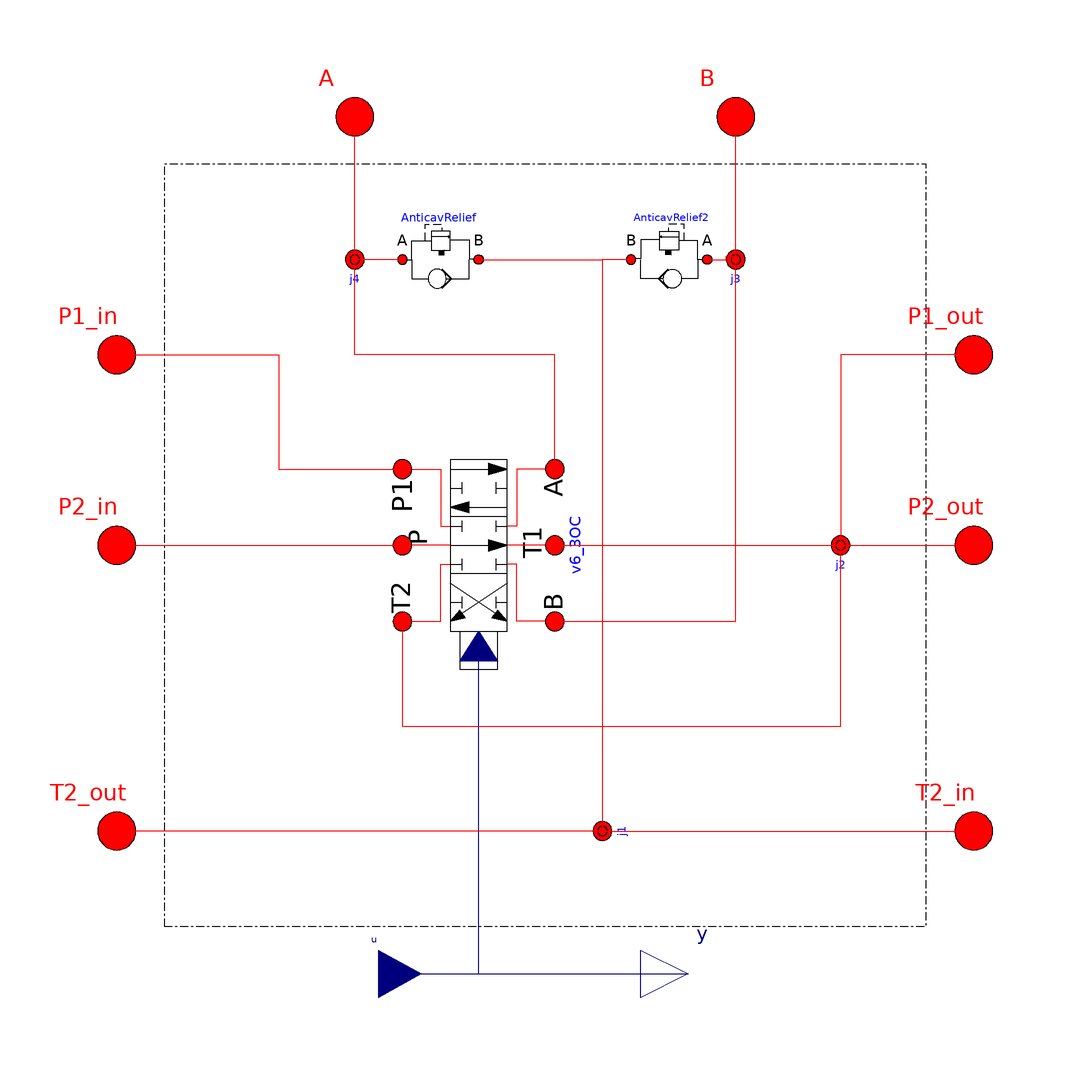

This picture is the connection diagram that the Modelica source below describes through its graphical annotations.

model SV6_3OCSeries "Sectional valve "
   extends OpenHydraulics.Interfaces.PartialFluidComponent;
    // parameters
  parameter Integer sizeOfInputs=1 "Size of input array";
  parameter Integer inputIndex=1 "Index of command for this valve";

    //ports
  OpenHydraulics.Interfaces.FluidPort P1_in
    annotation (Placement(transformation(extent={{-100,30},{-80,50}},
          rotation=0)));
  OpenHydraulics.Interfaces.FluidPort P2_in
    annotation (Placement(transformation(extent={{-100,-10},{-80,10}},
          rotation=0)));
  OpenHydraulics.Interfaces.FluidPort T2_out
    annotation (Placement(transformation(extent={{-100,-70},{-80,-50}},
          rotation=0)));
  OpenHydraulics.Interfaces.FluidPort P1_out
    annotation (Placement(transformation(extent={{80,30},{100,50}},
          rotation=0)));
  OpenHydraulics.Interfaces.FluidPort P2_out
    annotation (Placement(transformation(extent={{80,-10},{100,10}},
          rotation=0)));
  OpenHydraulics.Interfaces.FluidPort T2_in
    annotation (Placement(transformation(extent={{80,-70},{100,-50}},
          rotation=0)));
  OpenHydraulics.Interfaces.FluidPort A
    annotation (Placement(transformation(extent={{-50,80},{-30,100}},
          rotation=0)));
  OpenHydraulics.Interfaces.FluidPort B
    annotation (Placement(transformation(extent={{30,80},{50,100}},
          rotation=0)));
  Modelica.Blocks.Interfaces.RealInput u[sizeOfInputs]
    annotation (Placement(transformation(extent={{-44,-100},{-26,-80}},
          rotation=0)));
  Modelica.Blocks.Interfaces.RealOutput y[sizeOfInputs]
    annotation (Placement(transformation(extent={{20,-100},{40,-80}},
          rotation=0)));

    //junctions
  OpenHydraulics.Components.Lines.NJunction j1(n_ports=4)
    annotation (Placement(transformation(
        origin={12,-60},
        extent={{-10,-10},{10,10}},
        rotation=90)));

  OpenHydraulics.Components.Lines.NJunction j2(n_ports=4)
    annotation (Placement(transformation(extent={{52,-10},{72,10}},
          rotation=0)));

  OpenHydraulics.Components.Lines.NJunction j3
    annotation (Placement(transformation(extent={{30,50},{50,70}},
          rotation=0)));

  OpenHydraulics.Components.Lines.NJunction j4
    annotation (Placement(transformation(extent={{-50,50},{-30,70}},
          rotation=0)));

    //components
  OpenHydraulics.Components.Valves.DirectionalValves.V6_3OC v6_3OC
    annotation (Placement(transformation(
        origin={-14,0},
        extent={{-20,-20},{20,20}},
        rotation=270)));

  OpenHydraulics.Components.Valves.Anticavitation_ReliefValve AnticavRelief
    annotation (Placement(transformation(extent={{-32,50},{-12,70}},
          rotation=0)));
  OpenHydraulics.Components.Valves.Anticavitation_ReliefValve AnticavRelief2
    annotation (Placement(transformation(extent={{36,50},{16,70}},
          rotation=0)));

    //equations and connect
equation
  connect(j4.port[1], A) annotation (Line(points={{-40,59.3333},{-40,90}},
        color={255,0,0}));
  connect(j3.port[1],B)  annotation (Line(points={{40,59.3333},{40,90},{
          40,90}}, color={255,0,0}));
  connect(u, y)
    annotation (Line(points={{-35,-90},{30,-90}}, color={0,0,127}));
  connect(u[inputIndex], v6_3OC.control)          annotation (Line(points=
         {{-35,-90},{-14,-90},{-14,-21.2}}, color={0,0,127}));
  connect(v6_3OC.portA,j4. port[2])          annotation (Line(points={{2,
          16},{2,40},{-40,40},{-40,60}}, color={255,0,0}));
  connect(v6_3OC.portB,j3. port[2])          annotation (Line(points={{2,
          -16},{40,-16},{40,60}}, color={255,0,0}));
  connect(AnticavRelief.port_a,j4. port[3]) annotation (Line(points={{-30,
          60},{-40,60},{-40,60.6667}}, color={255,0,0}));
  connect(AnticavRelief2.port_a,j3. port[3]) annotation (Line(points={{34,
          60},{38,60},{38,60.6667},{40,60.6667}}, color={255,0,0}));
  connect(j1.port[1], T2_out) annotation (Line(points={{12.75,-60},{-90,
          -60}}, color={255,0,0}));
  connect(v6_3OC.portT1, j2.port[2])          annotation (Line(points={{2,
          -2.93906e-015},{62,-2.93906e-015},{62,-0.25}}, color={255,0,0}));
  connect(P1_out, j2.port[3]) annotation (Line(points={{90,40},{62,40},{
          62,0.25}}, color={255,0,0}));
  connect(j2.port[4], P2_out) annotation (Line(points={{62,0.75},{62,0},{
          90,0}}, color={255,0,0}));
  connect(P2_in, v6_3OC.portP)          annotation (Line(points={{-90,0},
          {-47.7,0},{-47.7,2.93906e-015},{-30,2.93906e-015}}, color={255,
          0,0}));
  connect(P1_in, v6_3OC.portP1)          annotation (Line(points={{-90,40},
          {-56,40},{-56,16},{-30,16}}, color={255,0,0}));
  connect(v6_3OC.portT2, j2.port[1])          annotation (Line(points={{
          -30,-16},{-30,-38},{62,-38},{62,-0.75}}, color={255,0,0}));
  connect(AnticavRelief.port_b,j1. port[2]) annotation (Line(points={{-14,
          60},{12,60},{12,-60},{12.25,-60}}, color={255,0,0}));
  connect(AnticavRelief2.port_b,j1. port[3]) annotation (Line(points={{18,
          60},{12,60},{12,-60},{11.75,-60}}, color={255,0,0}));
  connect(j1.port[4], T2_in) annotation (Line(points={{11.25,-60},{90,-60}},
        color={255,0,0}));
annotation (Diagram(graphics={Rectangle(
          extent={{-80,80},{80,-80}},
          lineColor={0,0,0},
          pattern=LinePattern.DashDot)}),
                        Icon(coordinateSystem(preserveAspectRatio=false,
          extent={{-100,-100},{100,100}}), graphics={
        Text(
          extent={{50,96},{68,74}},
          lineColor={0,0,0},
          textString="B"),
        Text(
          extent={{-68,96},{-48,74}},
          lineColor={0,0,0},
          textString="A"),
        Text(
          extent={{72,50},{118,-16}},
          lineColor={0,0,0},
          textString="P2out"),
        Text(
          extent={{72,-24},{106,-62}},
          lineColor={0,0,0},
          textString="T2in"),
        Text(
          extent={{-114,76},{-78,38}},
          lineColor={0,0,0},
          textString="P1in"),
        Text(
          extent={{-114,30},{-76,8}},
          lineColor={0,0,0},
          textString="P2in"),
        Text(
          extent={{-120,-22},{-76,-56}},
          lineColor={0,0,0},
          textString="T2out"),
        Text(
          extent={{72,76},{118,36}},
          lineColor={0,0,0},
          textString="P1out"),
        Polygon(
          points={{-2,-70},{90,-70},{90,-50},{68,-50},{68,-10},{90,-10},{
              90,10},{68,10},{68,30},{90,30},{90,50},{50,50},{50,92},{30,
              92},{30,72},{-30,72},{-30,90},{-50,90},{-50,50},{-90,50},{-90,
              30},{-70,30},{-70,10},{-90,10},{-90,-10},{-70,-10},{-70,-50},
              {-90,-50},{-90,-70},{-2,-70}},
          lineColor={0,0,0},
          lineThickness=0.5,
          fillColor={215,215,215},
          fillPattern=FillPattern.Solid),
        Rectangle(
          extent={{-44,-66},{40,-100}},
          lineColor={0,0,255},
          pattern=LinePattern.None,
          fillColor={215,215,215},
          fillPattern=FillPattern.Solid),
        Line(
          points={{-44,-100},{40,-100},{40,-70}},
          color={0,0,0},
          thickness=0.5),
        Line(points={{-80,40},{80,40}}, color={0,0,0}),
        Rectangle(
          extent={{-36,38},{0,-46}},
          lineColor={0,0,0},
          lineThickness=0.5,
          fillColor={255,255,255},
          fillPattern=FillPattern.Solid),
        Line(
          points={{-36,10},{0,10},{0,-18},{-36,-18}},
          color={0,0,0},
          thickness=0.5),
        Line(points={{-36,-20},{0,-40}}, color={0,0,0}),
        Line(points={{0,-20},{-36,-40}}, color={0,0,0}),
        Line(points={{-36,-30},{-32,-30}}, color={0,0,0}),
        Line(points={{0,-30},{-4,-30}}, color={0,0,0}),
        Line(points={{-4,-26},{-4,-34}}, color={0,0,0}),
        Line(points={{-32,-26},{-32,-34}}, color={0,0,0}),
        Line(points={{-36,26},{-32,26}}, color={0,0,0}),
        Line(points={{-32,30},{-32,22}}, color={0,0,0}),
        Line(points={{-4,30},{-4,22}}, color={0,0,0}),
        Line(points={{0,26},{-4,26}}, color={0,0,0}),
        Line(points={{-36,-12},{-32,-12}}, color={0,0,0}),
        Line(points={{-32,-8},{-32,-16}}, color={0,0,0}),
        Line(points={{-4,-8},{-4,-16}}, color={0,0,0}),
        Line(points={{0,-12},{-4,-12}}, color={0,0,0}),
        Line(points={{-36,4},{-32,4}}, color={0,0,0}),
        Line(points={{-32,8},{-32,0}}, color={0,0,0}),
        Line(points={{-4,0},{-4,8}}, color={0,0,0}),
        Line(points={{0,4},{-4,4}}, color={0,0,0}),
        Line(
          points={{-44,-80},{-44,-70}},
          color={0,0,0},
          thickness=0.5),
        Line(points={{-36,16},{0,16}}, color={0,0,0}),
        Line(points={{-36,34},{0,34}}, color={0,0,0}),
        Line(points={{-36,-4},{0,-4}}, color={0,0,0}),
        Polygon(
          points={{0,16},{-4,18},{-4,14},{0,16}},
          lineColor={0,0,0},
          fillColor={0,0,0},
          fillPattern=FillPattern.Solid),
        Polygon(
          points={{0,-4},{-4,-2},{-4,-6},{0,-4}},
          lineColor={0,0,0},
          fillColor={0,0,0},
          fillPattern=FillPattern.Solid),
        Polygon(
          points={{-32,32},{-36,34},{-32,36},{-32,32}},
          lineColor={0,0,0},
          fillColor={0,0,0},
          fillPattern=FillPattern.Solid),
        Polygon(
          points={{0,-40},{-6,-38},{-4,-36},{0,-40}},
          lineColor={0,0,0},
          fillColor={0,0,0},
          fillPattern=FillPattern.Solid),
        Polygon(
          points={{-32,-36},{-30,-38},{-36,-40},{-32,-36}},
          lineColor={0,0,0},
          fillColor={0,0,0},
          fillPattern=FillPattern.Solid),
        Line(points={{-80,-60},{80,-60}}, color={0,0,0}),
        Line(points={{-92,0},{-58,0},{-58,-4},{-36,-4}}, color={0,0,0}),
        Line(points={{0,-4},{54,-4},{54,0},{80,0}}, color={0,0,0}),
        Rectangle(
          extent={{-22,-46},{-14,-50}},
          lineColor={0,0,0},
          lineThickness=0.5,
          fillColor={255,255,255},
          fillPattern=FillPattern.Solid),
        Polygon(
          points={{-22,-50},{-18,-46},{-14,-50},{-22,-50}},
          lineColor={0,0,0},
          lineThickness=0.5,
          fillColor={0,0,127},
          fillPattern=FillPattern.Solid),
        Line(
          points={{-28,-90},{-18,-90},{18,-90},{20,-90}},
          color={0,0,0},
          thickness=0.5),
        Line(
          points={{-18,-50},{-18,-90}},
          color={0,0,0},
          thickness=0.5),
        Line(points={{-52,40},{-52,4},{-36,4}}, color={0,0,0}),
        Line(points={{24,58},{24,-20},{0,-20}}, color={0,0,0}),
        Line(points={{40,80},{40,58},{24,58},{24,58}}, color={0,0,0}),
        Line(points={{-40,80},{-40,58},{6,58},{6,4},{0,4}}, color={0,0,0}),
        Line(points={{-36,-12},{-52,-12},{-52,-56}}, color={0,0,0}),
        Line(points={{-52,-56},{54,-56},{54,-4},{54,40}}, color={0,0,0})}),
    experiment(StopTime=10, Tolerance=1e-006),
    experimentSetupOutput);
end SV6_3OCSeries;